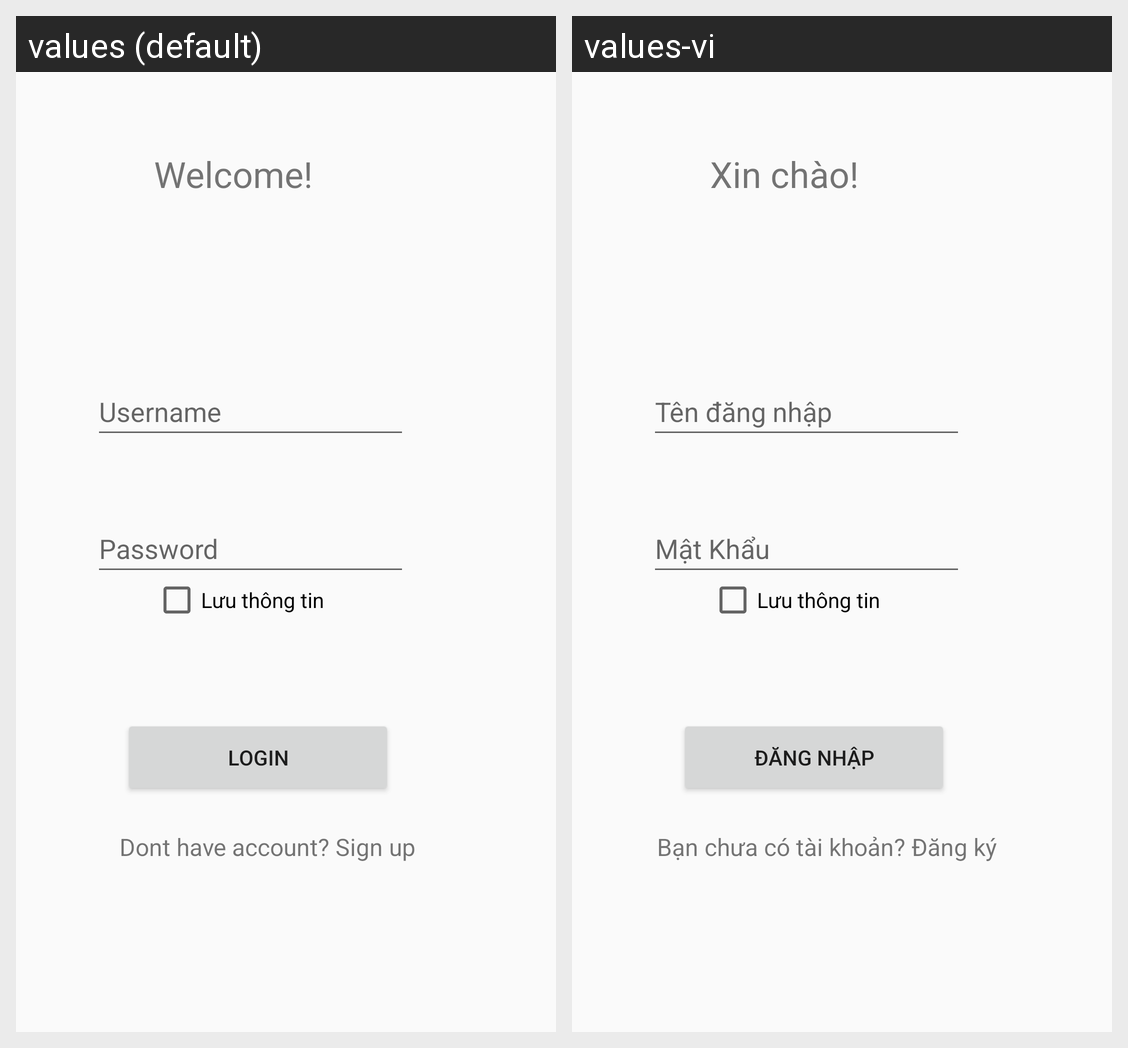

The same Android screen rendered under two of its app's locales, left to right. List the strings drawn on it with the default value and each locale's translation.
Android screen res/layout/login_activity.xml rendered under 2 locales, left to right: values (default), values-vi. Device: Nexus 5 (rendered at 1080×1920; each locale shown at half size, 540×960, under a caption strip naming it); theme Theme.Baithuchanh2.
Strings drawn on this screen, with the default value and each locale's value (text and hints the layout hard-codes, and strings that could not be matched under every locale, appear in the picture but are not listed):

we
  values: Welcome!
  values-vi: Xin chào!

user
  values: Username
  values-vi: Tên đăng nhập

pass
  values: Password
  values-vi: Mật Khẩu

login
  values: LOGIN
  values-vi: ĐĂNG NHẬP

signup
  values: Dont have account? Sign up
  values-vi: Bạn chưa có tài khoản? Đăng ký
